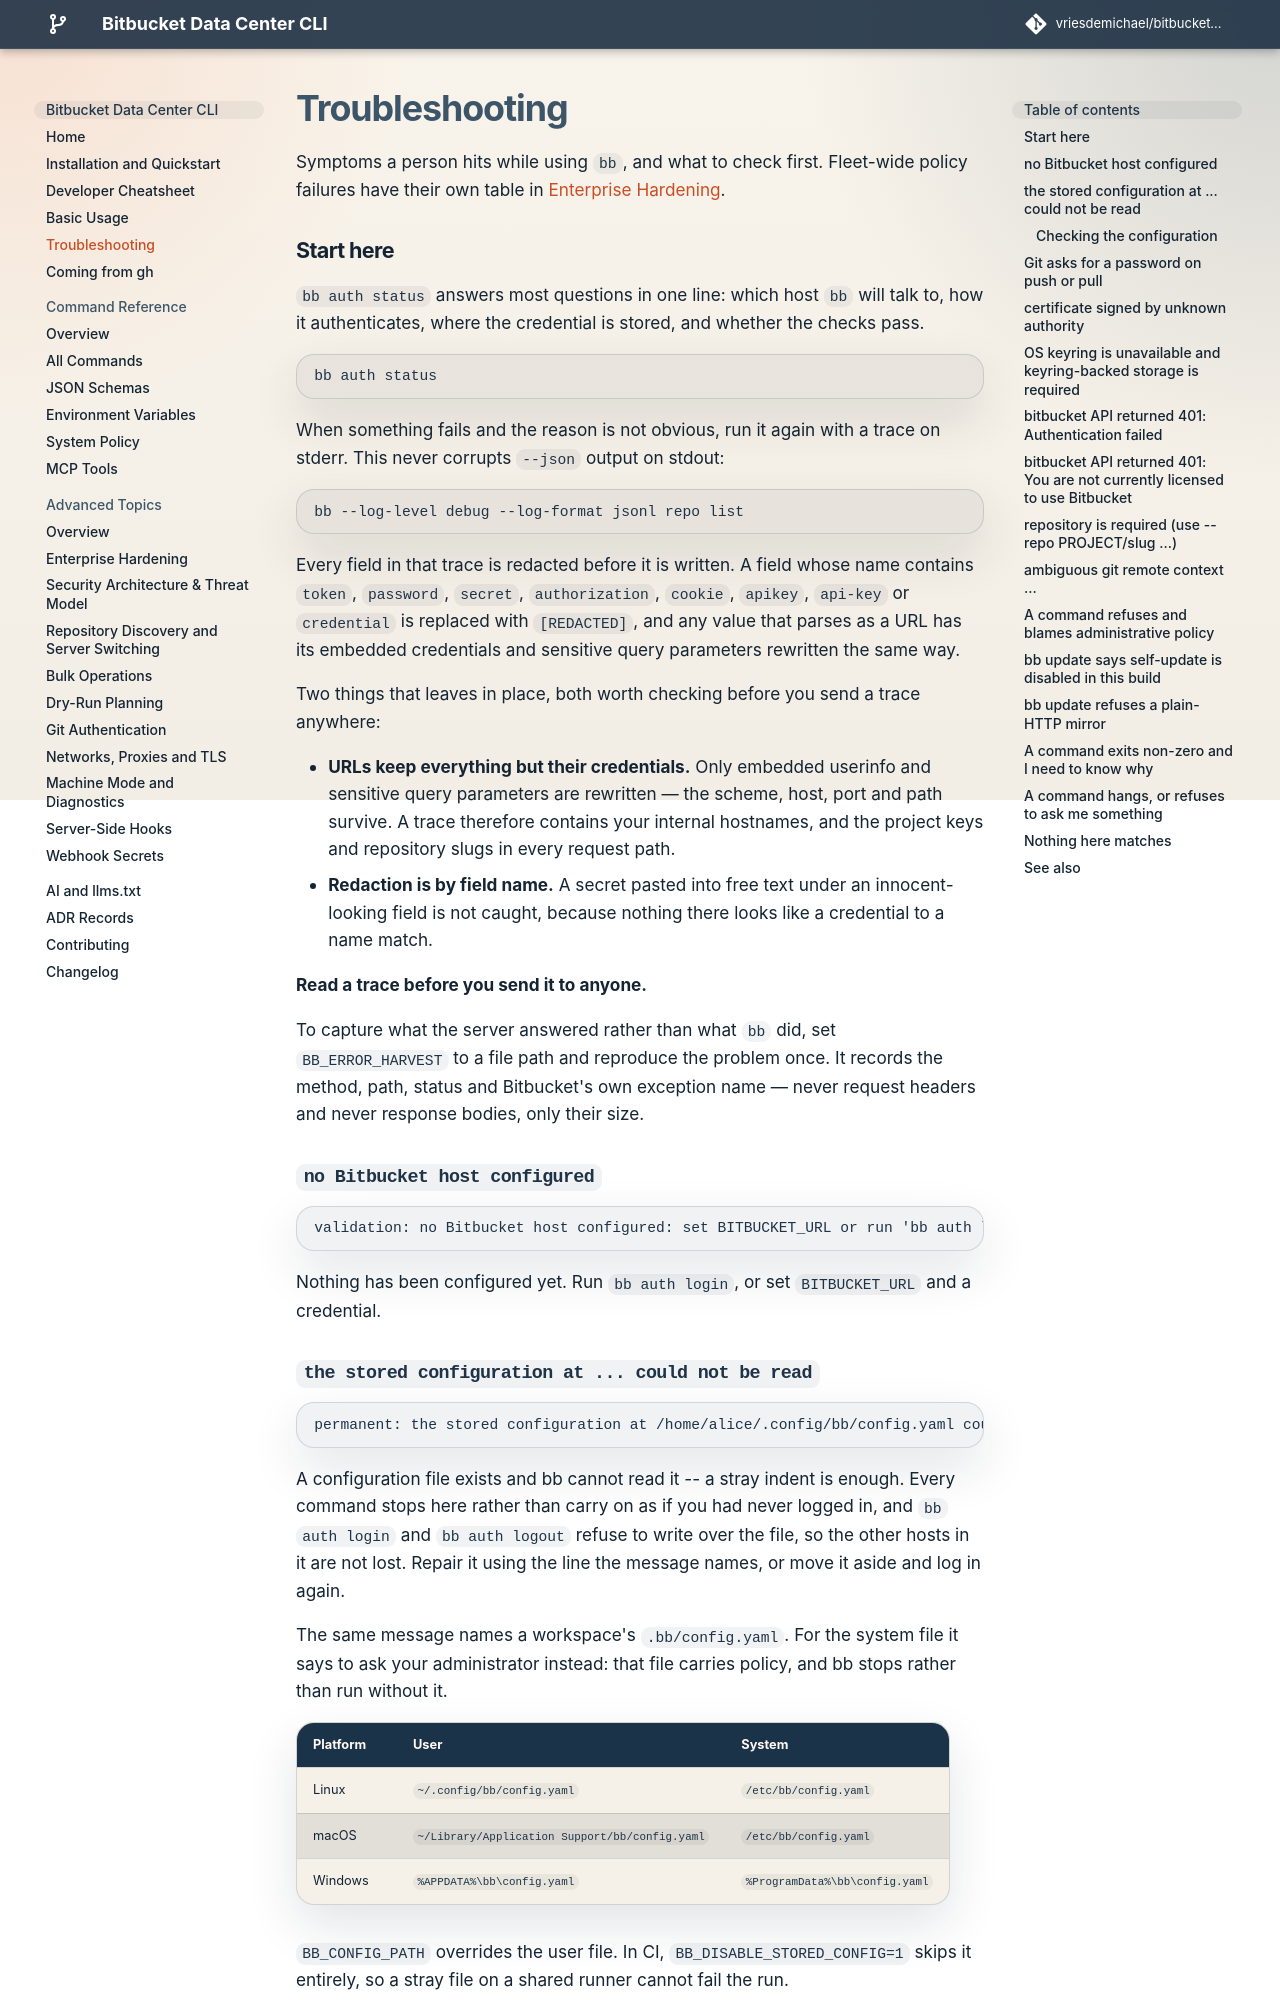

repository: vriesdemichael/bitbucket-data-center-cli · page: v4/troubleshooting/index.html · generator: mkdocs

---
search:
  boost: 2.0
---

# Troubleshooting

Symptoms a person hits while using `bb`, and what to check first. Fleet-wide
policy failures have their own table in
[Enterprise Hardening](advanced/fleet-deployment.md#helpdesk-troubleshooting-guide).

## Start here

`bb auth status` answers most questions in one line: which host `bb` will talk
to, how it authenticates, where the credential is stored, and whether the checks
pass.

```bash
bb auth status
```

When something fails and the reason is not obvious, run it again with a trace on
stderr. This never corrupts `--json` output on stdout:

```bash
bb --log-level debug --log-format jsonl repo list
```

Every field in that trace is redacted before it is written. A field whose name
contains `token`, `password`, `secret`, `authorization`, `cookie`, `apikey`,
`api-key` or `credential` is replaced with `[REDACTED]`, and any value that
parses as a URL has its embedded credentials and sensitive query parameters
rewritten the same way.

Two things that leaves in place, both worth checking before you send a trace
anywhere:

- **URLs keep everything but their credentials.** Only embedded userinfo and
  sensitive query parameters are rewritten — the scheme, host, port and path
  survive. A trace therefore contains your internal hostnames, and the project
  keys and repository slugs in every request path.
- **Redaction is by field name.** A secret pasted into free text under an
  innocent-looking field is not caught, because nothing there looks like a
  credential to a name match.

**Read a trace before you send it to anyone.**

To capture what the server answered rather than what `bb` did, set
`BB_ERROR_HARVEST` to a file path and reproduce the problem once. It records the
method, path, status and Bitbucket's own exception name — never request headers
and never response bodies, only their size.

<!-- docs-lint: message-of bb -->

## `no Bitbucket host configured`

```text
validation: no Bitbucket host configured: set BITBUCKET_URL or run 'bb auth login <host>'
```

Nothing has been configured yet. Run `bb auth login`, or set `BITBUCKET_URL` and
a credential.

<!-- docs-lint: message-of bb -->

## `the stored configuration at ... could not be read`

```text
permanent: the stored configuration at /home/alice/.config/bb/config.yaml could not be read; run 'bb doctor' to list every problem in it. Fix or remove that file; bb will not rewrite a file it could not read (invalid YAML configuration (yaml: line 5: found character that cannot start any token))
```

A configuration file exists and bb cannot read it -- a stray indent is enough.
Every command stops here rather than carry on as if you had never logged in, and
`bb auth login` and `bb auth logout` refuse to write over the file, so the other
hosts in it are not lost. Repair it using the line the message names, or move it
aside and log in again.

The same message names a workspace's `.bb/config.yaml`. For the system file it
says to ask your administrator instead: that file carries policy, and bb stops
rather than run without it.

[Configuration](reference/configuration.md#the-files) says where each file is. In
CI, `BB_DISABLE_STORED_CONFIG=1` skips your own file entirely, so a stray one on
a shared runner cannot fail the run.
